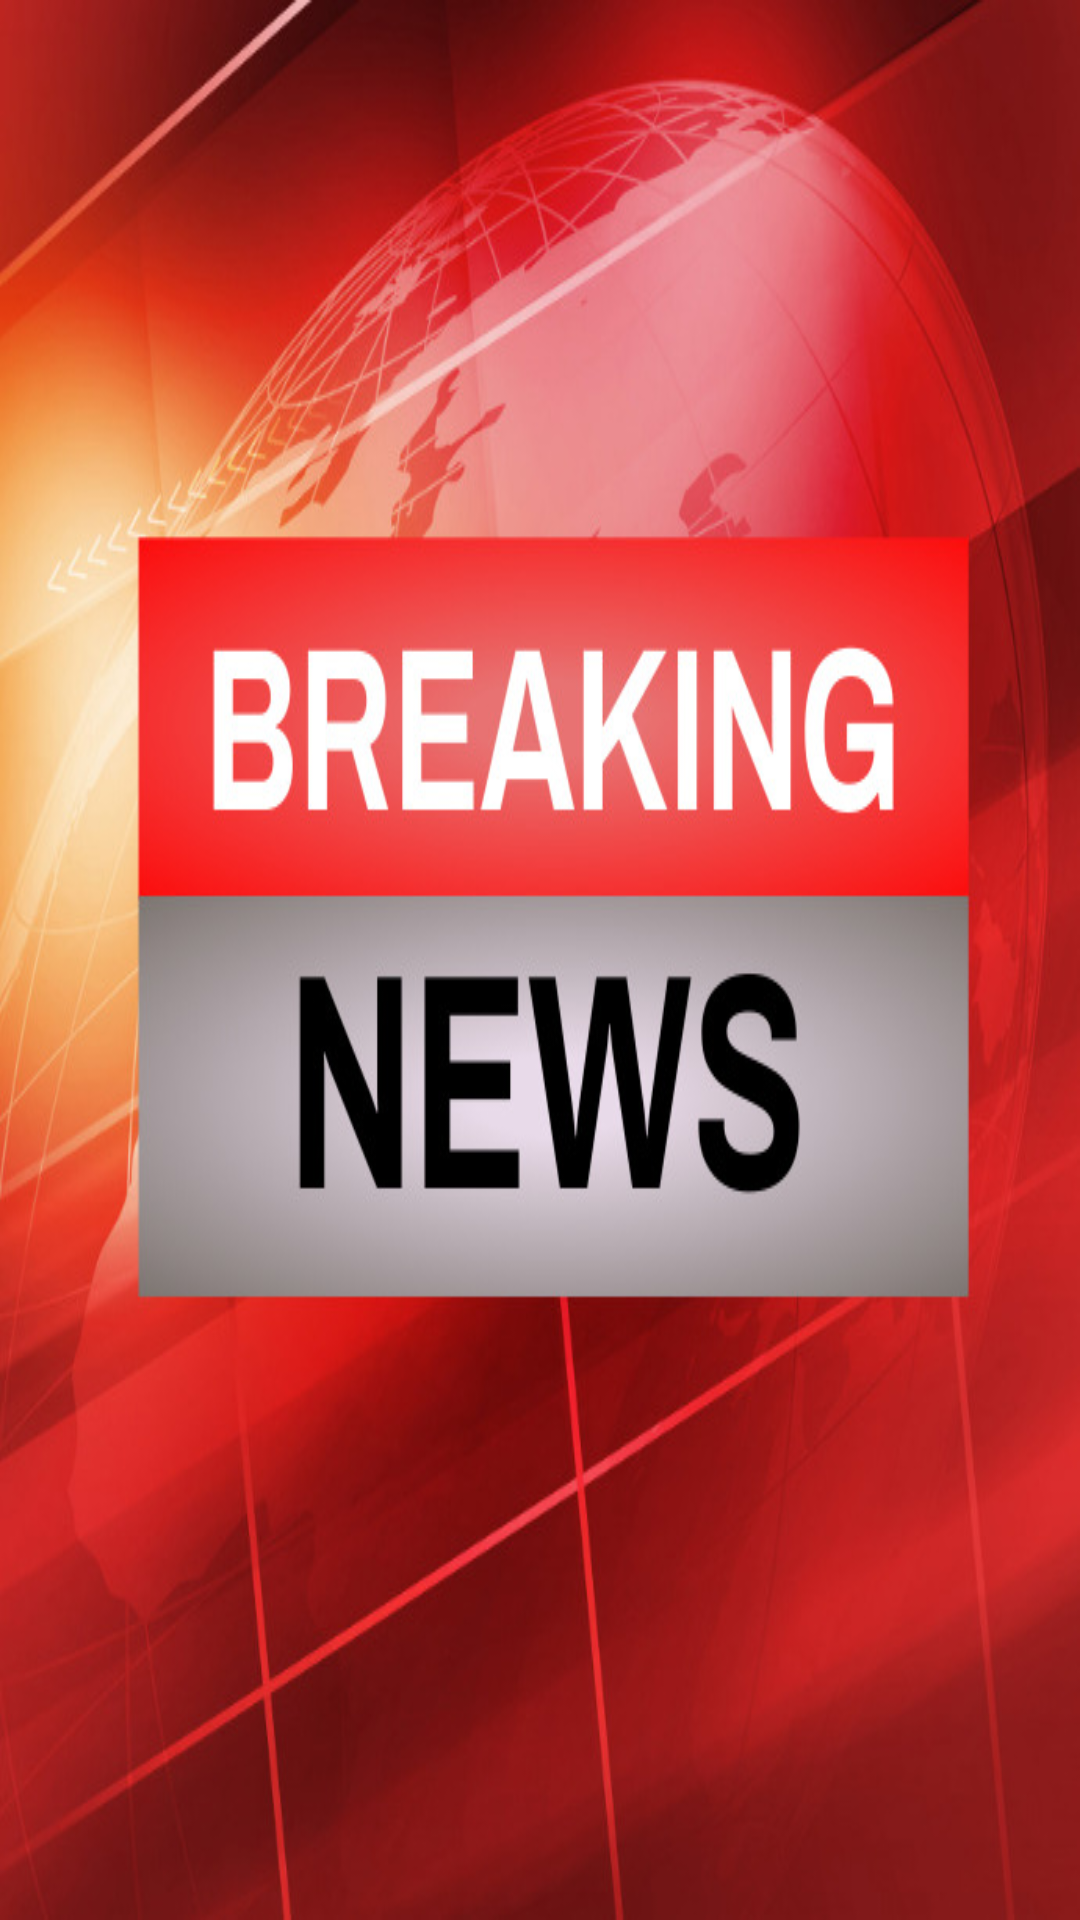

Layout XML and referenced resources for this Android screen:
<!-- AndroidManifest.xml: application theme AppTheme -->
<!-- res/layout/header_nav.xml -->
<?xml version="1.0" encoding="utf-8"?>
<androidx.constraintlayout.widget.ConstraintLayout xmlns:android="http://schemas.android.com/apk/res/android"
    xmlns:app="http://schemas.android.com/apk/res-auto"
    xmlns:tools="http://schemas.android.com/tools"
    android:layout_width="match_parent"
    android:layout_height="@dimen/_150sdp"
    android:background="@drawable/breaking_news_poster">
</androidx.constraintlayout.widget.ConstraintLayout>
<!-- resources referenced by this layout -->
<resources>
  <!-- drawable breaking_news_poster: png bitmap (drawable-hdpi, 380412 bytes) -->
  <style name="AppTheme" parent="Theme.MaterialComponents.Light.NoActionBar">
          
          <item name="colorPrimary">@color/colorPrimary</item>
          <item name="colorPrimaryDark">@color/colorPrimaryDark</item>
          <item name="colorAccent">@color/colorAccent</item>
      </style>
  <color name="colorPrimary">#ea474a</color>
  <color name="colorPrimaryDark">#ea474a</color>
  <color name="colorAccent">#1e344b</color>
</resources>
